Run: headless pygame with SDL's dummy video driver; simulated clock (each Clock.tick advances the game by its frame time, no real sleeping); random seed 0; keys injected as events and as key.get_pressed() state; no mouse input.
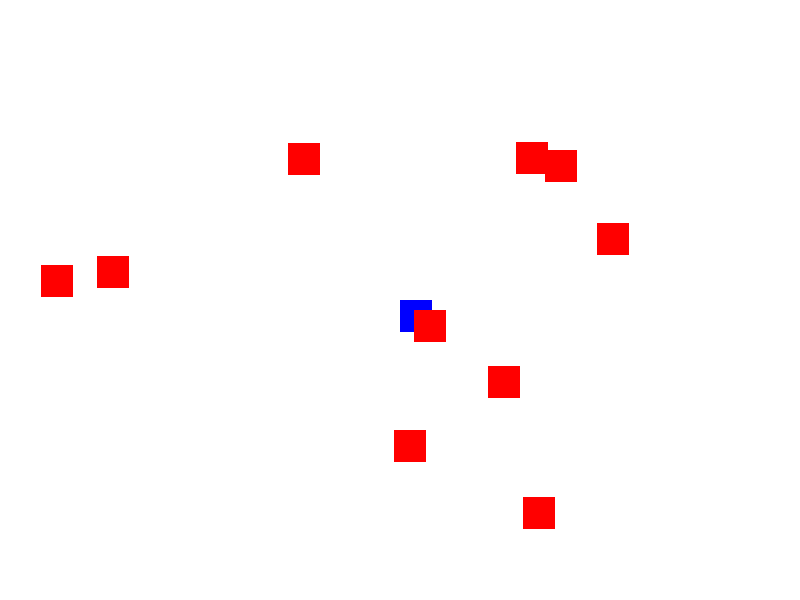
Frame 1 of 4 · flips 1–60 · no input
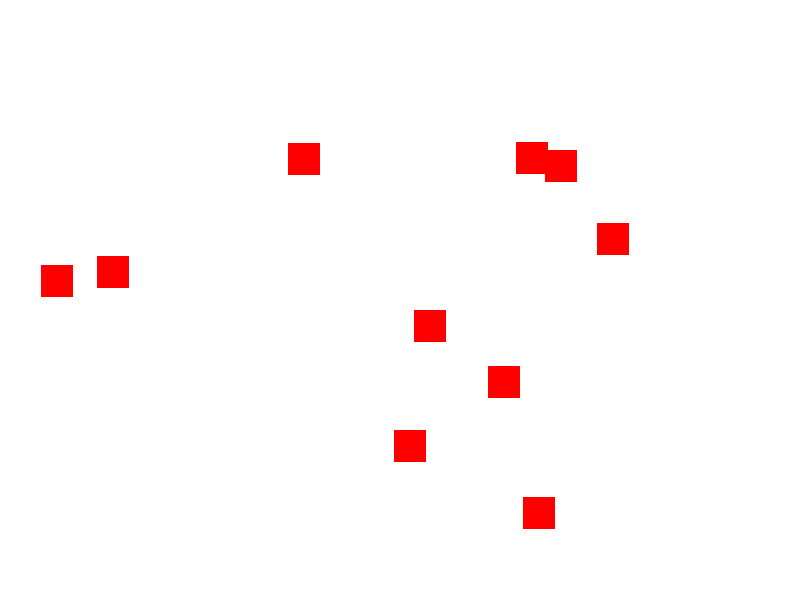
Frame 2 of 4 · flips 61–180 · tapped SPACE, RETURN · held RIGHT (→), D
Frame 3 of 4 · flips 181–300 · held DOWN (↓), S · screen unchanged from frame 2, image omitted
Frame 4 of 4 · flips 301–420 · held LEFT (←), A, UP (↑), W · screen same as frame 1, image omitted

The pygame program that drew these frames:

import pygame
import random

# Initialize Pygame
pygame.init()

# Constants
SCREEN_WIDTH = 800
SCREEN_HEIGHT = 600
TILE_SIZE = 32
FPS = 60

# Colors
WHITE = (255, 255, 255)
BLACK = (0, 0, 0)
RED = (255, 0, 0)
GREEN = (0, 255, 0)
BLUE = (0, 0, 255)

# Set up the display
screen = pygame.display.set_mode((SCREEN_WIDTH, SCREEN_HEIGHT))
pygame.display.set_caption("DemiWorldTw")

# Clock for controlling frame rate
clock = pygame.time.Clock()

# Player class
class Player(pygame.sprite.Sprite):
    def __init__(self):
        super().__init__()
        self.image = pygame.Surface((TILE_SIZE, TILE_SIZE))
        self.image.fill(BLUE)
        self.rect = self.image.get_rect()
        self.health = 100
        self.mana = 50
        self.stamina = 75
        self.inventory = []
        self.position = [SCREEN_WIDTH // 2, SCREEN_HEIGHT // 2]
        self.velocity = [0, 0]

    def update(self):
        keys = pygame.key.get_pressed()
        if keys[pygame.K_w]:
            self.velocity[1] = -TILE_SIZE
        elif keys[pygame.K_s]:
            self.velocity[1] = TILE_SIZE
        else:
            self.velocity[1] = 0

        if keys[pygame.K_a]:
            self.velocity[0] = -TILE_SIZE
        elif keys[pygame.K_d]:
            self.velocity[0] = TILE_SIZE
        else:
            self.velocity[0] = 0

        self.position[0] += self.velocity[0]
        self.position[1] += self.velocity[1]

        self.rect.topleft = self.position

    def draw(self, screen):
        screen.blit(self.image, self.rect)

# Enemy class
class Enemy(pygame.sprite.Sprite):
    def __init__(self, x, y):
        super().__init__()
        self.image = pygame.Surface((TILE_SIZE, TILE_SIZE))
        self.image.fill(RED)
        self.rect = self.image.get_rect(topleft=(x, y))

    def update(self):
        pass

    def draw(self, screen):
        screen.blit(self.image, self.rect)

# Game class
class Game:
    def __init__(self):
        self.player = Player()
        self.enemies = pygame.sprite.Group()
        self.all_sprites = pygame.sprite.Group()

        # Add player to all sprites group
        self.all_sprites.add(self.player)

        # Create enemies
        for _ in range(10):
            x, y = random.randint(0, SCREEN_WIDTH - TILE_SIZE), random.randint(0, SCREEN_HEIGHT - TILE_SIZE)
            enemy = Enemy(x, y)
            self.enemies.add(enemy)
            self.all_sprites.add(enemy)

    def run(self):
        running = True
        paused = False

        while running:
            clock.tick(FPS)

            for event in pygame.event.get():
                if event.type == pygame.QUIT:
                    running = False
                elif event.type == pygame.KEYDOWN:
                    if event.key == pygame.K_ESCAPE:
                        paused = not paused
                    elif event.key == pygame.K_i:
                        self.show_inventory()
                    elif event.key == pygame.K_F5:
                        self.save_game()
                    elif event.key == pygame.K_F9:
                        self.load_game()

            if not paused:
                self.update()
                self.draw()

        pygame.quit()

    def update(self):
        self.all_sprites.update()

    def draw(self):
        screen.fill(WHITE)
        self.all_sprites.draw(screen)
        pygame.display.flip()

    def show_inventory(self):
        print("Inventory:", self.player.inventory)

    def save_game(self):
        # Placeholder for saving game state
        print("Game saved.")

    def load_game(self):
        # Placeholder for loading game state
        print("Game loaded.")

# Main function
if __name__ == "__main__":
    game = Game()
    game.run()
